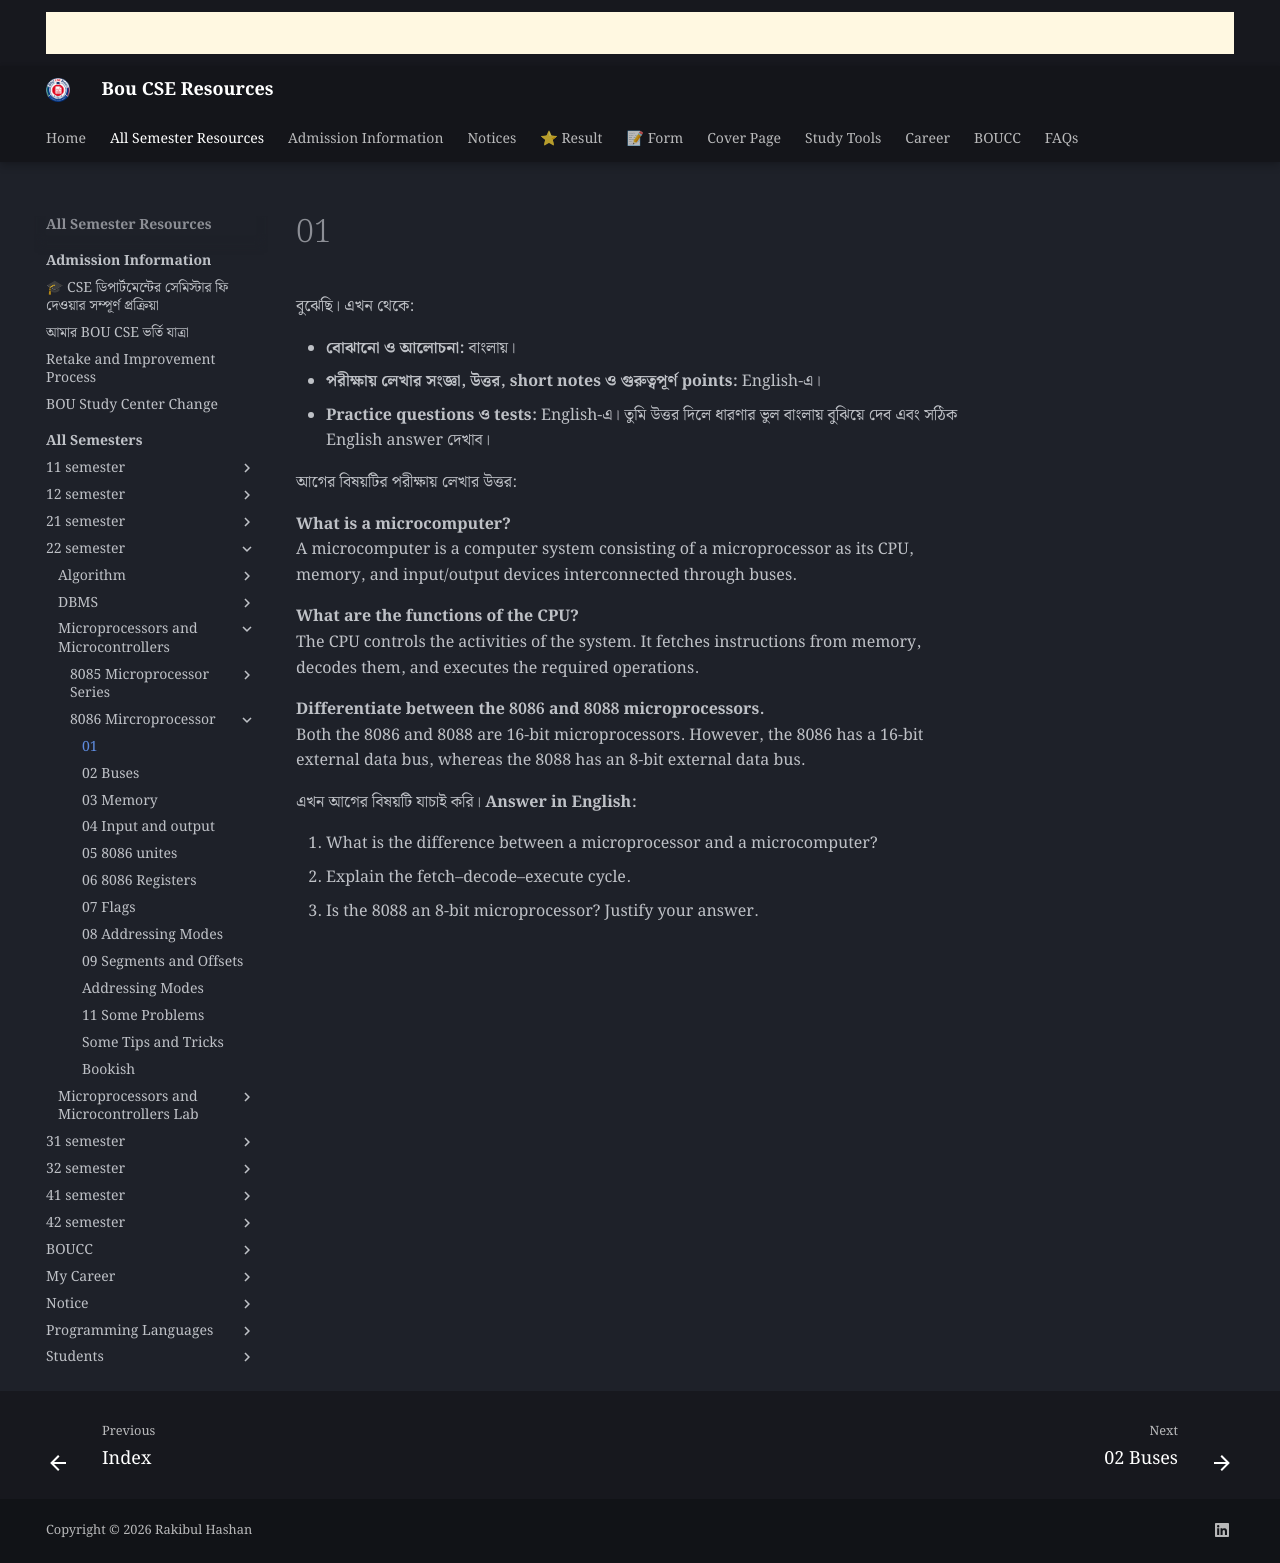

repository: boucseresources/all · page: bou-resources/bou-cse/22-semester/Microprocessors-and-Microcontrollers/8086-Mircroprocessor/01/index.html · generator: mkdocs

বুঝেছি। এখন থেকে:

- **বোঝানো ও আলোচনা:** বাংলায়।
- **পরীক্ষায় লেখার সংজ্ঞা, উত্তর, short notes ও গুরুত্বপূর্ণ points:** English-এ।
- **Practice questions ও tests:** English-এ। তুমি উত্তর দিলে ধারণার ভুল বাংলায় বুঝিয়ে দেব এবং সঠিক English answer দেখাব।

আগের বিষয়টির পরীক্ষায় লেখার উত্তর:

**What is a microcomputer?**  
A microcomputer is a computer system consisting of a microprocessor as its CPU, memory, and input/output devices interconnected through buses.

**What are the functions of the CPU?**  
The CPU controls the activities of the system. It fetches instructions from memory, decodes them, and executes the required operations.

**Differentiate between the 8086 and 8088 microprocessors.**  
Both the 8086 and 8088 are 16-bit microprocessors. However, the 8086 has a 16-bit external data bus, whereas the 8088 has an 8-bit external data bus.

এখন আগের বিষয়টি যাচাই করি। **Answer in English:**

1. What is the difference between a microprocessor and a microcomputer?
2. Explain the fetch–decode–execute cycle.
3. Is the 8088 an 8-bit microprocessor? Justify your answer.
